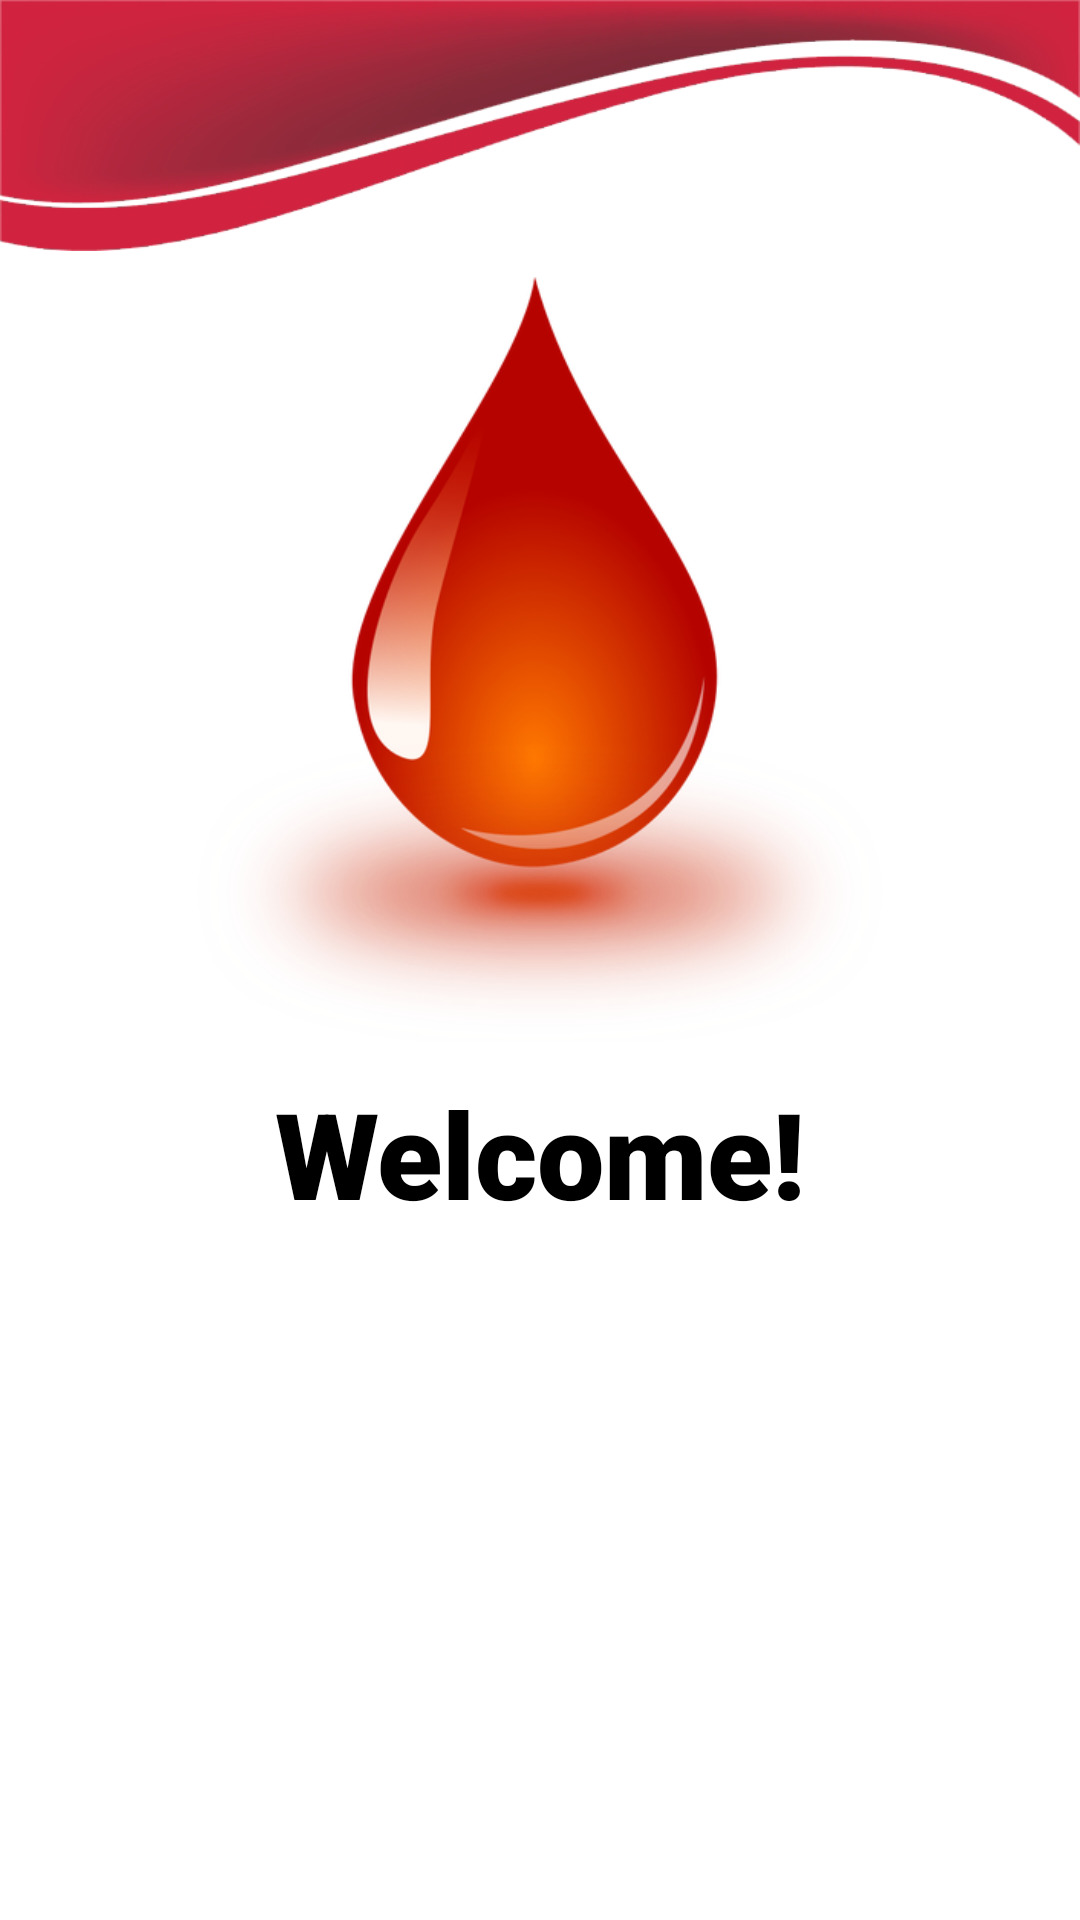

Here is an Android app screen rendered from its layout file. Give the layout XML and the strings, colors and styles it references.
<!-- AndroidManifest.xml: application theme Theme.BloodDonate -->
<!-- res/layout/activity_main.xml -->
<?xml version="1.0" encoding="utf-8"?>
<RelativeLayout xmlns:android="http://schemas.android.com/apk/res/android"
    xmlns:app="http://schemas.android.com/apk/res-auto"
    xmlns:tools="http://schemas.android.com/tools"
    android:layout_width="match_parent"
    android:layout_height="match_parent"
    tools:context=".MainActivity">

    <ImageView
        android:id="@+id/iv_top"
        android:layout_width="match_parent"
        android:layout_height="wrap_content"
        android:adjustViewBounds="true"
        android:src="@drawable/top_wave"
        />

    <LinearLayout
        android:layout_width="match_parent"
        android:layout_height="match_parent"
        android:orientation = "vertical"
        android:gravity="center"
        android:padding="16dp">

        <ImageView
            android:id="@+id/logo"
            android:layout_width="match_parent"
            android:layout_height="255dp"
            android:adjustViewBounds="true"
            android:src="@drawable/blood"
            android:layout_marginBottom="200dp"
            />

        <TextView
            android:id="@+id/text_view"
            android:layout_width="200dp"
            android:layout_height="60dp"
            android:layout_marginTop="-190dp"
            android:fontFamily="sans-serif-black"
            android:text="@string/welcome"
            android:textAlignment="center"
            android:layout_gravity="center"
            android:textColor="#000000"
            android:textSize="40sp"
            android:textStyle="bold" />

    </LinearLayout>

    <ImageView
        android:id="@+id/iv_bottom"
        android:layout_width="match_parent"
        android:layout_height="wrap_content"
        android:src="@drawable/bottom_wave"
        android:adjustViewBounds="true"
        android:layout_alignParentBottom="true"
         />

</RelativeLayout>
<!-- resources referenced by this layout -->
<resources>
  <!-- drawable blood: png bitmap (drawable, 148074 bytes) -->
  <!-- drawable top_wave: png bitmap (drawable, 57012 bytes) -->
  <string name="welcome">Welcome!</string>
  <style name="Theme.BloodDonate" parent="Theme.MaterialComponents.DayNight.NoActionBar">
          
          <item name="colorPrimary">#FF2323</item>
          <item name="colorPrimaryVariant">#FF6F6F</item>
          <item name="colorOnPrimary">@color/white</item>
          
          <item name="colorSecondary">@color/teal_200</item>
          <item name="colorSecondaryVariant">@color/teal_700</item>
          <item name="colorOnSecondary">@color/black</item>
          
          <item name="android:statusBarColor" tools:targetApi="l">?attr/colorPrimaryVariant</item>
          
      </style>
  <color name="white">#FFFFFF</color>
  <color name="teal_200">#FF03DAC5</color>
  <color name="teal_700">#FF018786</color>
  <color name="black">#FF000000</color>
</resources>
